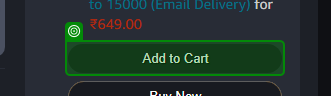
Workflow: Main

Step 1: check 'Add to Cart'

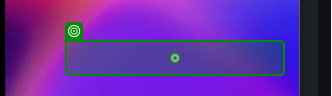
Step 2: click on 'Add to Cart'

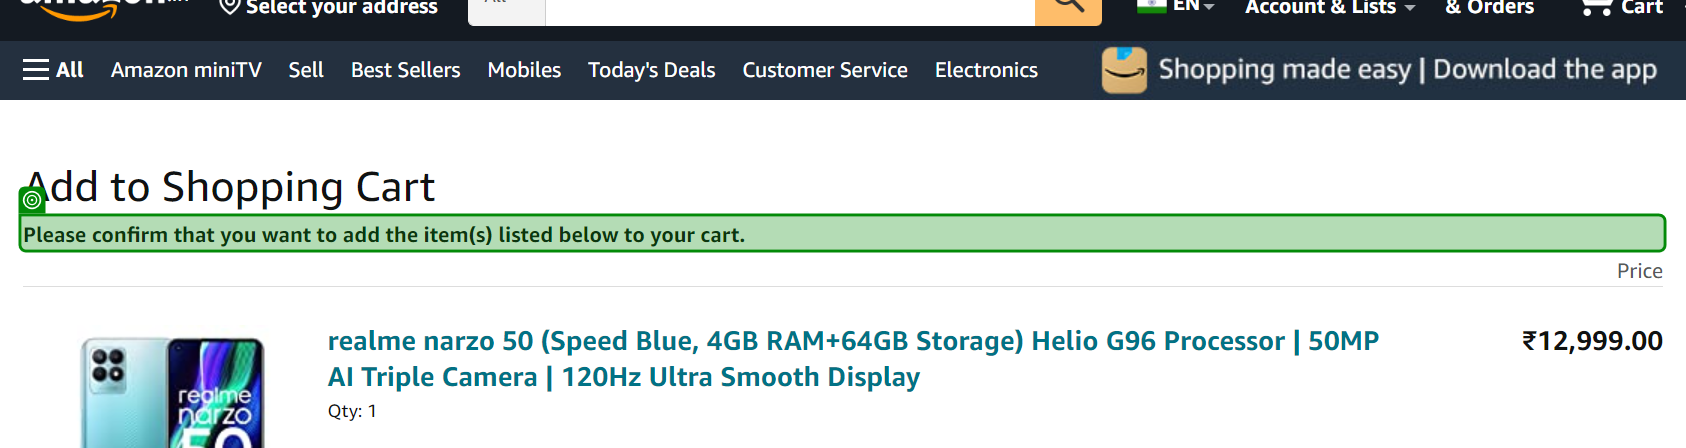
Step 3: check 'Please confirm'

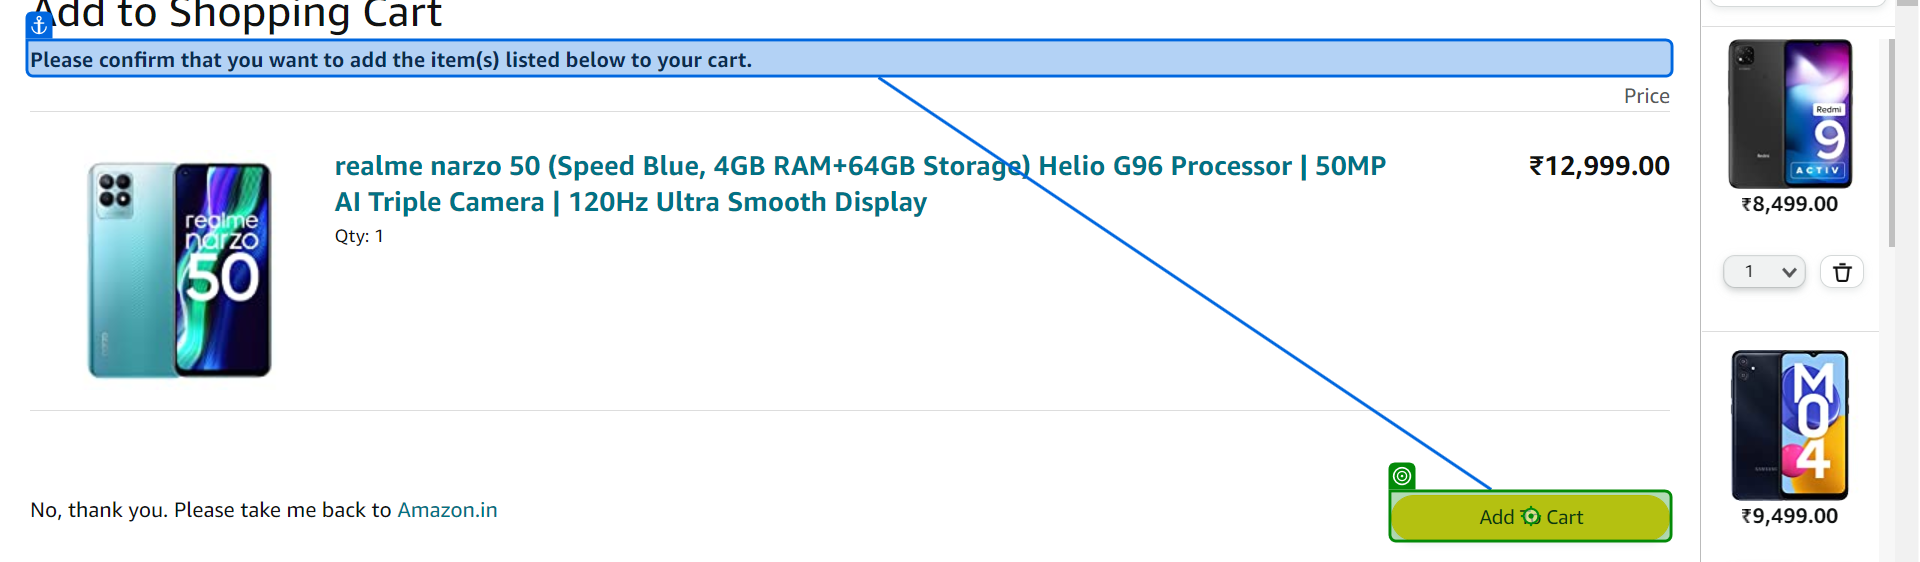
Step 4: click